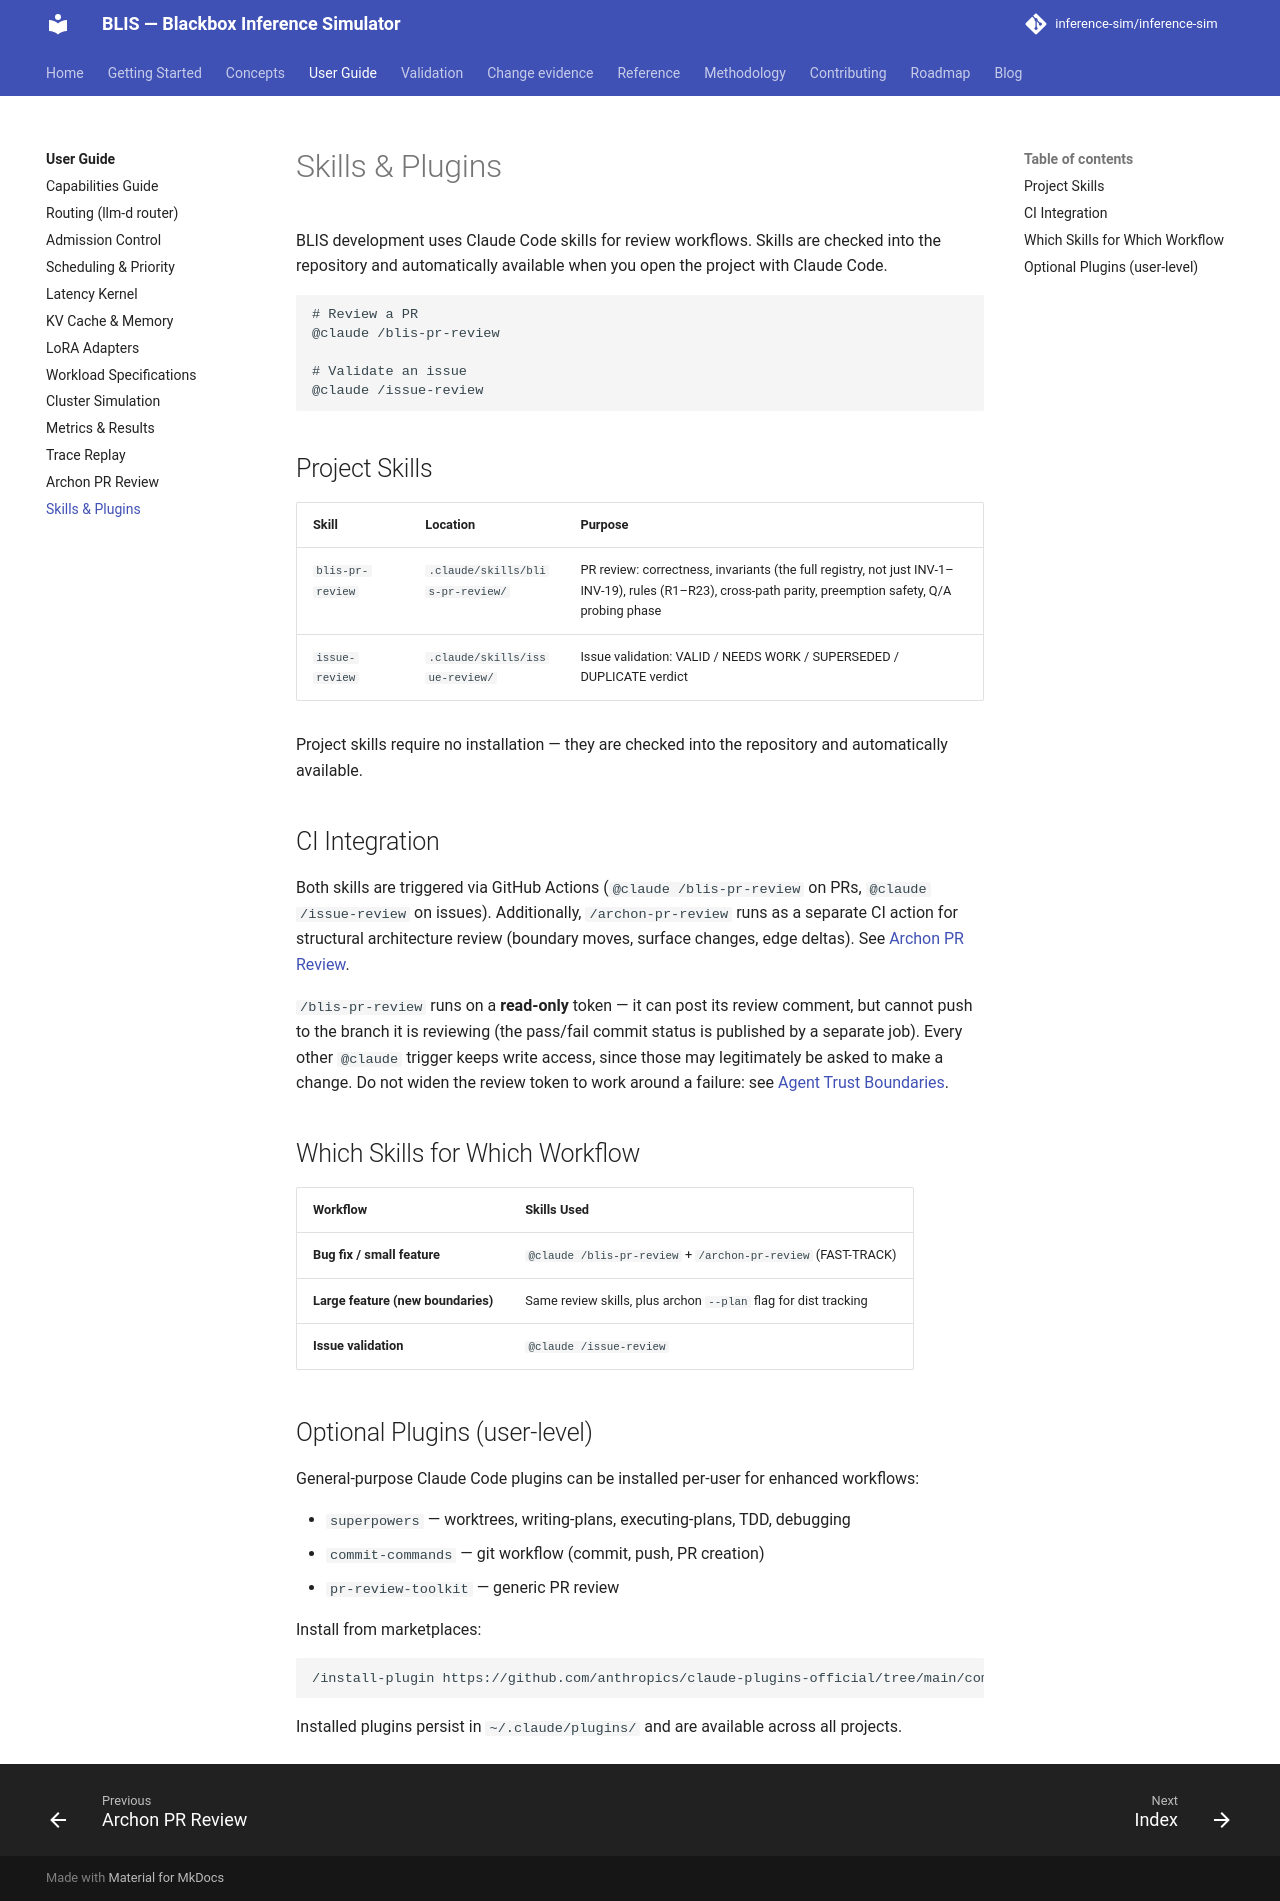

repository: inference-sim/inference-sim · page: 0.18/guide/skills-and-plugins/index.html · generator: mkdocs

# Skills & Plugins

BLIS development uses Claude Code skills for review workflows. Skills are checked into the repository and automatically available when you open the project with Claude Code.

```
# Review a PR
@claude /blis-pr-review

# Validate an issue
@claude /issue-review
```

## Project Skills

| Skill | Location | Purpose |
|-------|----------|---------|
| `blis-pr-review` | `.claude/skills/blis-pr-review/` | PR review: correctness, invariants (the full registry, not just INV-1–INV-19), rules (R1–R23), cross-path parity, preemption safety, Q/A probing phase |
| `issue-review` | `.claude/skills/issue-review/` | Issue validation: VALID / NEEDS WORK / SUPERSEDED / DUPLICATE verdict |

Project skills require no installation — they are checked into the repository and automatically available.

## CI Integration

Both skills are triggered via GitHub Actions (`@claude /blis-pr-review` on PRs, `@claude /issue-review` on issues). Additionally, `/archon-pr-review` runs as a separate CI action for structural architecture review (boundary moves, surface changes, edge deltas). See [Archon PR Review](archon-pr-review.md).

`/blis-pr-review` runs on a **read-only** token — it can post its review comment, but cannot push to the branch it is reviewing (the pass/fail commit status is published by a separate job). Every other `@claude` trigger keeps write access, since those may legitimately be asked to make a change. Do not widen the review token to work around a failure: see [Agent Trust Boundaries](../contributing/standards/agent-trust.md#structural-separation-of-judgement-and-action).

## Which Skills for Which Workflow

| Workflow | Skills Used |
|----------|-------------|
| **Bug fix / small feature** | `@claude /blis-pr-review` + `/archon-pr-review` (FAST-TRACK) |
| **Large feature (new boundaries)** | Same review skills, plus archon `--plan` flag for dist tracking |
| **Issue validation** | `@claude /issue-review` |

## Optional Plugins (user-level)

General-purpose Claude Code plugins can be installed per-user for enhanced workflows:

- `superpowers` — worktrees, writing-plans, executing-plans, TDD, debugging
- `commit-commands` — git workflow (commit, push, PR creation)
- `pr-review-toolkit` — generic PR review

Install from marketplaces:
```
/install-plugin https://github.com/anthropics/claude-plugins-official/tree/main/commit-commands
```

Installed plugins persist in `~/.claude/plugins/` and are available across all projects.
